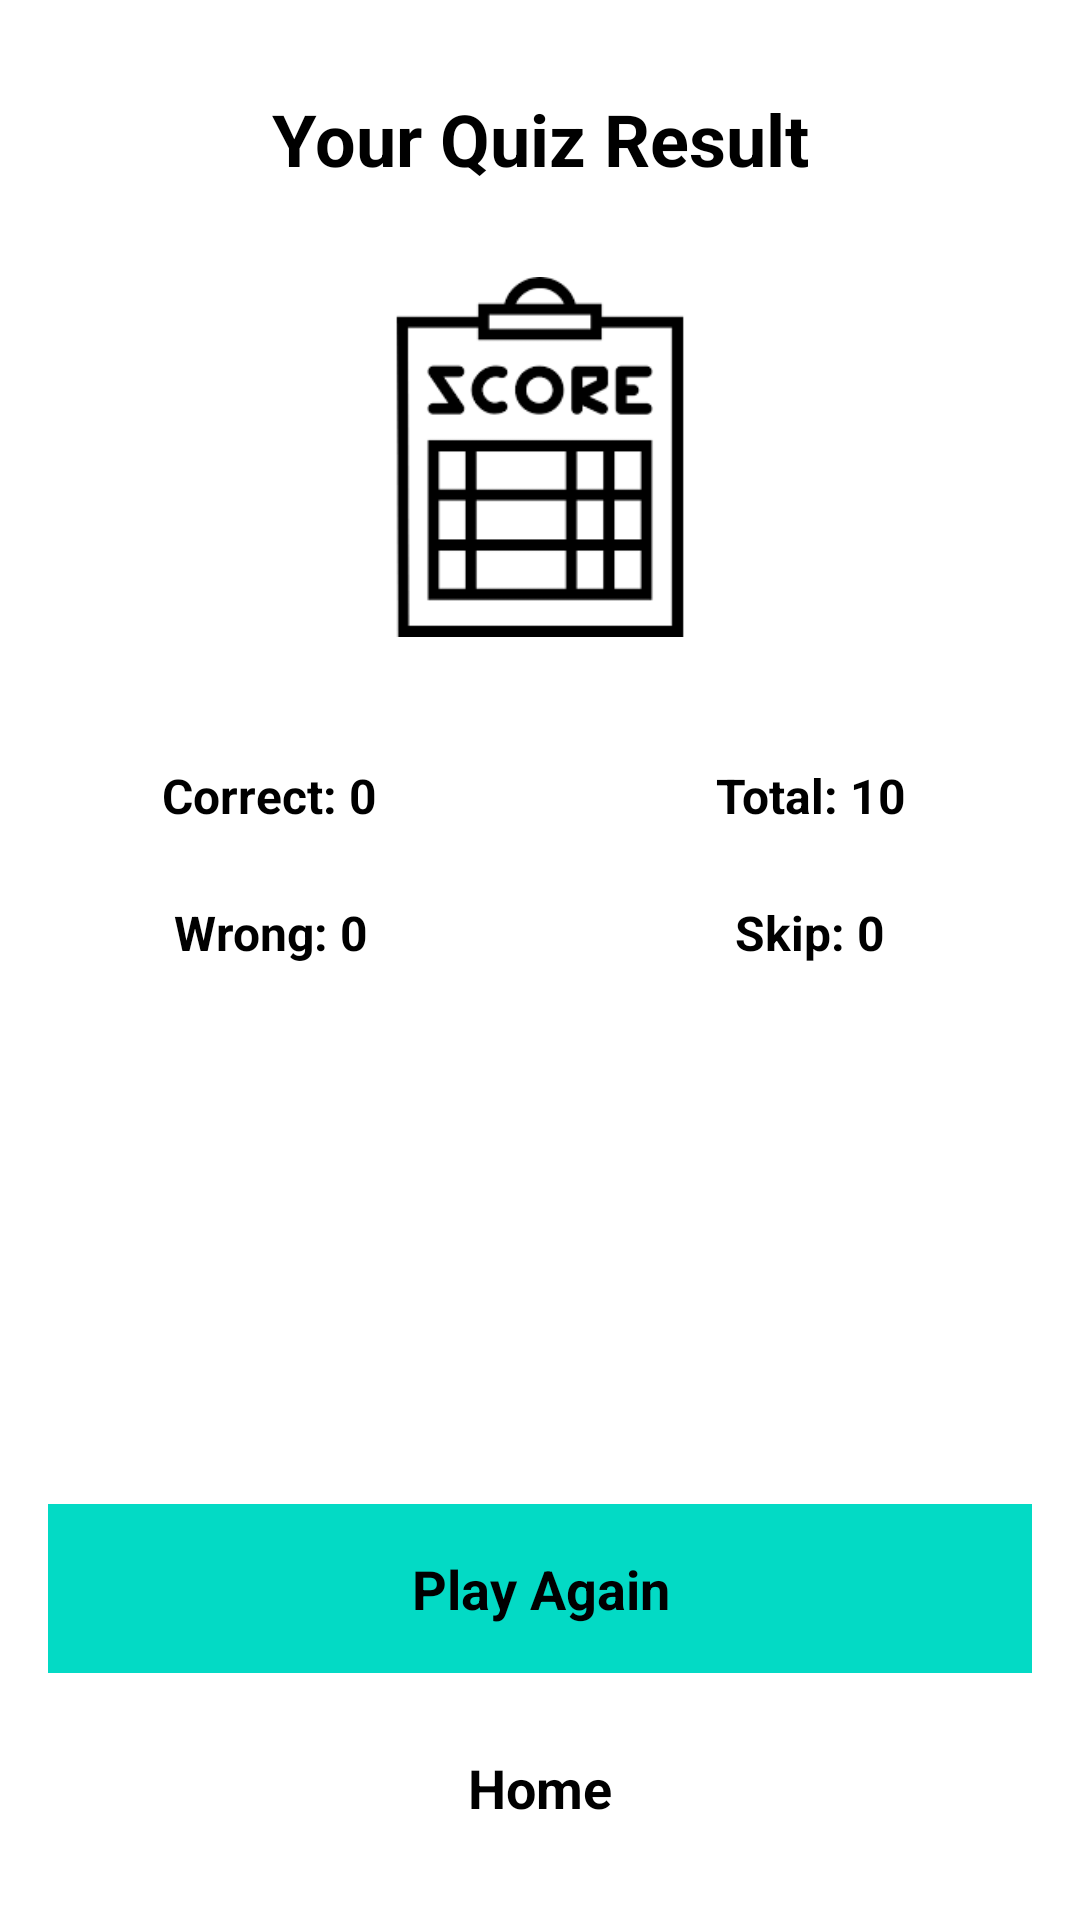

Layout XML and referenced resources for this Android screen:
<!-- AndroidManifest.xml: application theme Theme.DuoFingo -->
<!-- res/layout/activity_quiz_result.xml -->
<?xml version="1.0" encoding="utf-8"?>
<LinearLayout xmlns:android="http://schemas.android.com/apk/res/android"
    xmlns:app="http://schemas.android.com/apk/res-auto"
    xmlns:tools="http://schemas.android.com/tools"
    android:layout_width="match_parent"
    android:layout_height="match_parent"
    android:gravity="center"
    android:orientation="vertical"
    tools:context=".QuizResultActivity">

    <TextView
        android:id="@+id/txt_result_title"
        android:layout_width="match_parent"
        android:layout_height="wrap_content"
        android:layout_marginTop="30dp"
        android:gravity="center"
        android:text="Your Quiz Result"
        android:textColor="@android:color/black"
        android:textSize="24sp"
        android:textStyle="bold" />
    <ImageView
        android:id="@+id/emoji_ReactionImg"
        android:layout_width="120dp"
        android:layout_height="120dp"
        android:layout_marginTop="30dp"
        android:src="@drawable/angry_img" />

    <LinearLayout
        android:layout_width="match_parent"
        android:layout_height="wrap_content"
        android:layout_marginTop="30dp"
        android:layout_marginBottom="16dp"
        android:background="@android:color/white"
        android:orientation="horizontal">
        <LinearLayout
            android:layout_width="0dp"
            android:layout_height="wrap_content"
            android:layout_gravity="center"
            android:layout_weight="1"
            android:gravity="center"
            android:orientation="vertical">
            <TextView
                android:id="@+id/tvright"
                android:layout_width="wrap_content"
                android:layout_height="wrap_content"
                android:gravity="center"
                android:padding="12dp"
                android:text="Correct: 0"
                android:textColor="@android:color/black"
                android:textSize="16sp"
                android:textStyle="bold" />
            <TextView
                android:id="@+id/tvwrong"
                android:layout_width="wrap_content"
                android:layout_height="wrap_content"
                android:gravity="center"
                android:padding="12dp"
                android:text="Wrong: 0"
                android:textColor="@android:color/black"
                android:textSize="16sp"
                android:textStyle="bold" />
        </LinearLayout>

        <LinearLayout
            android:layout_width="0dp"
            android:layout_height="wrap_content"
            android:layout_gravity="center"
            android:layout_weight="1"
            android:gravity="center"
            android:orientation="vertical">

            <TextView
                android:id="@+id/tvScore"
                android:layout_width="wrap_content"
                android:layout_height="wrap_content"
                android:gravity="center"
                android:padding="12dp"
                android:text="Total: 10"
                android:textColor="@android:color/black"
                android:textSize="16sp"
                android:textStyle="bold" />
            <TextView
                android:id="@+id/tvSkip"
                android:layout_width="wrap_content"
                android:layout_height="wrap_content"
                android:gravity="center"
                android:padding="12dp"
                android:text="Skip: 0"
                android:textColor="@android:color/black"
                android:textSize="16sp"
                android:textStyle="bold" />
        </LinearLayout>
    </LinearLayout>
    <LinearLayout
        android:layout_width="match_parent"
        android:layout_height="match_parent"
        android:layout_margin="16dp"
        android:gravity="bottom"
        android:orientation="vertical">
        <TextView
            android:id="@+id/tvPlayAgain"
            android:layout_width="match_parent"
            android:layout_height="wrap_content"
            android:layout_marginTop="10dp"
            android:background="@color/teal_200"
            android:gravity="center"
            android:padding="16sp"
            android:text="Play Again"
            android:textColor="@android:color/black"
            android:textSize="18sp"
            android:textStyle="bold" />
        
        
        <TextView
            android:id="@+id/tvHome"
            android:layout_width="match_parent"
            android:layout_height="wrap_content"
            android:layout_marginTop="10dp"
            android:background="@color/white"
            android:gravity="center"
            android:padding="16sp"
            android:text="Home"
            android:textColor="@android:color/black"
            android:textSize="18sp"
            android:textStyle="bold" />
    </LinearLayout>

</LinearLayout>
<!-- resources referenced by this layout -->
<resources>
  <color name="teal_200">#FF03DAC5</color>
  <color name="teal_700">#0AD5D3</color>
  <color name="white">#FFFFFFFF</color>
  <!-- drawable angry_img: png bitmap (drawable, 2203 bytes) -->
  <style name="Theme.DuoFingo" parent="Theme.MaterialComponents.DayNight.NoActionBar">
          
          <item name="colorPrimary">@color/black</item>
          <item name="colorPrimaryVariant">@color/purple_700</item>
          <item name="colorOnPrimary">@color/white</item>
          
          <item name="colorSecondary">@color/teal_200</item>
          <item name="colorSecondaryVariant">@color/teal_700</item>
          <item name="colorOnSecondary">@color/black</item>
          
          <item name="android:statusBarColor" tools:targetApi="l">?attr/colorPrimaryVariant</item>
          
      </style>
  <color name="black">#FF000000</color>
  <color name="purple_700">#FF3700B3</color>
</resources>
